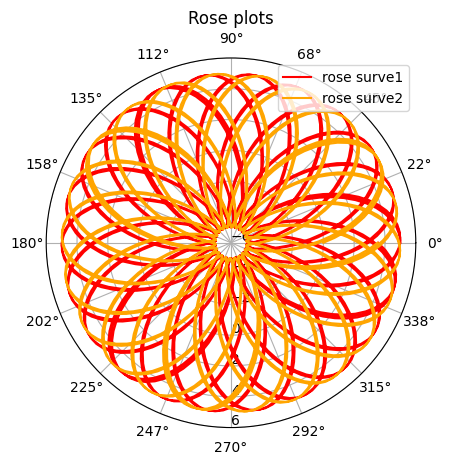

This figure's Python source:
# import library
import numpy as np
import matplotlib.pyplot as plt
import matplotlib as mpl
mpl.style.use('default')

#Parameters
n = 2001
f = np.pi
r = 5.0

#Data
theta=np.linspace(0,30.0*np.pi,n)
curve1=r*np.cos(f*theta)
curve2=r*np.sin(f*theta)

#Get an axex handle/object
ax1=plt.subplot(111,polar=True)

#Plot the figure
ax1.plot(theta,curve1,color='red',label="rose surve1")
ax1.plot(theta,curve2,color='orange',label="rose surve2")

## Main tweaks
# Radius limits
ax1.set_ylim(-6,6)

# Radius ticks
ax1.set_yticks(np.linspace(-6,6,7))

# Radius tick position in degrees
ax1.set_rlabel_position(270)

# Angle ticks
ax1.set_xticks(np.linspace(0,2.0*np.pi,17)[:-1])

# Additional Tweaks
plt.grid(True)
plt.legend()
plt.title("Rose plots")
plt.show()
